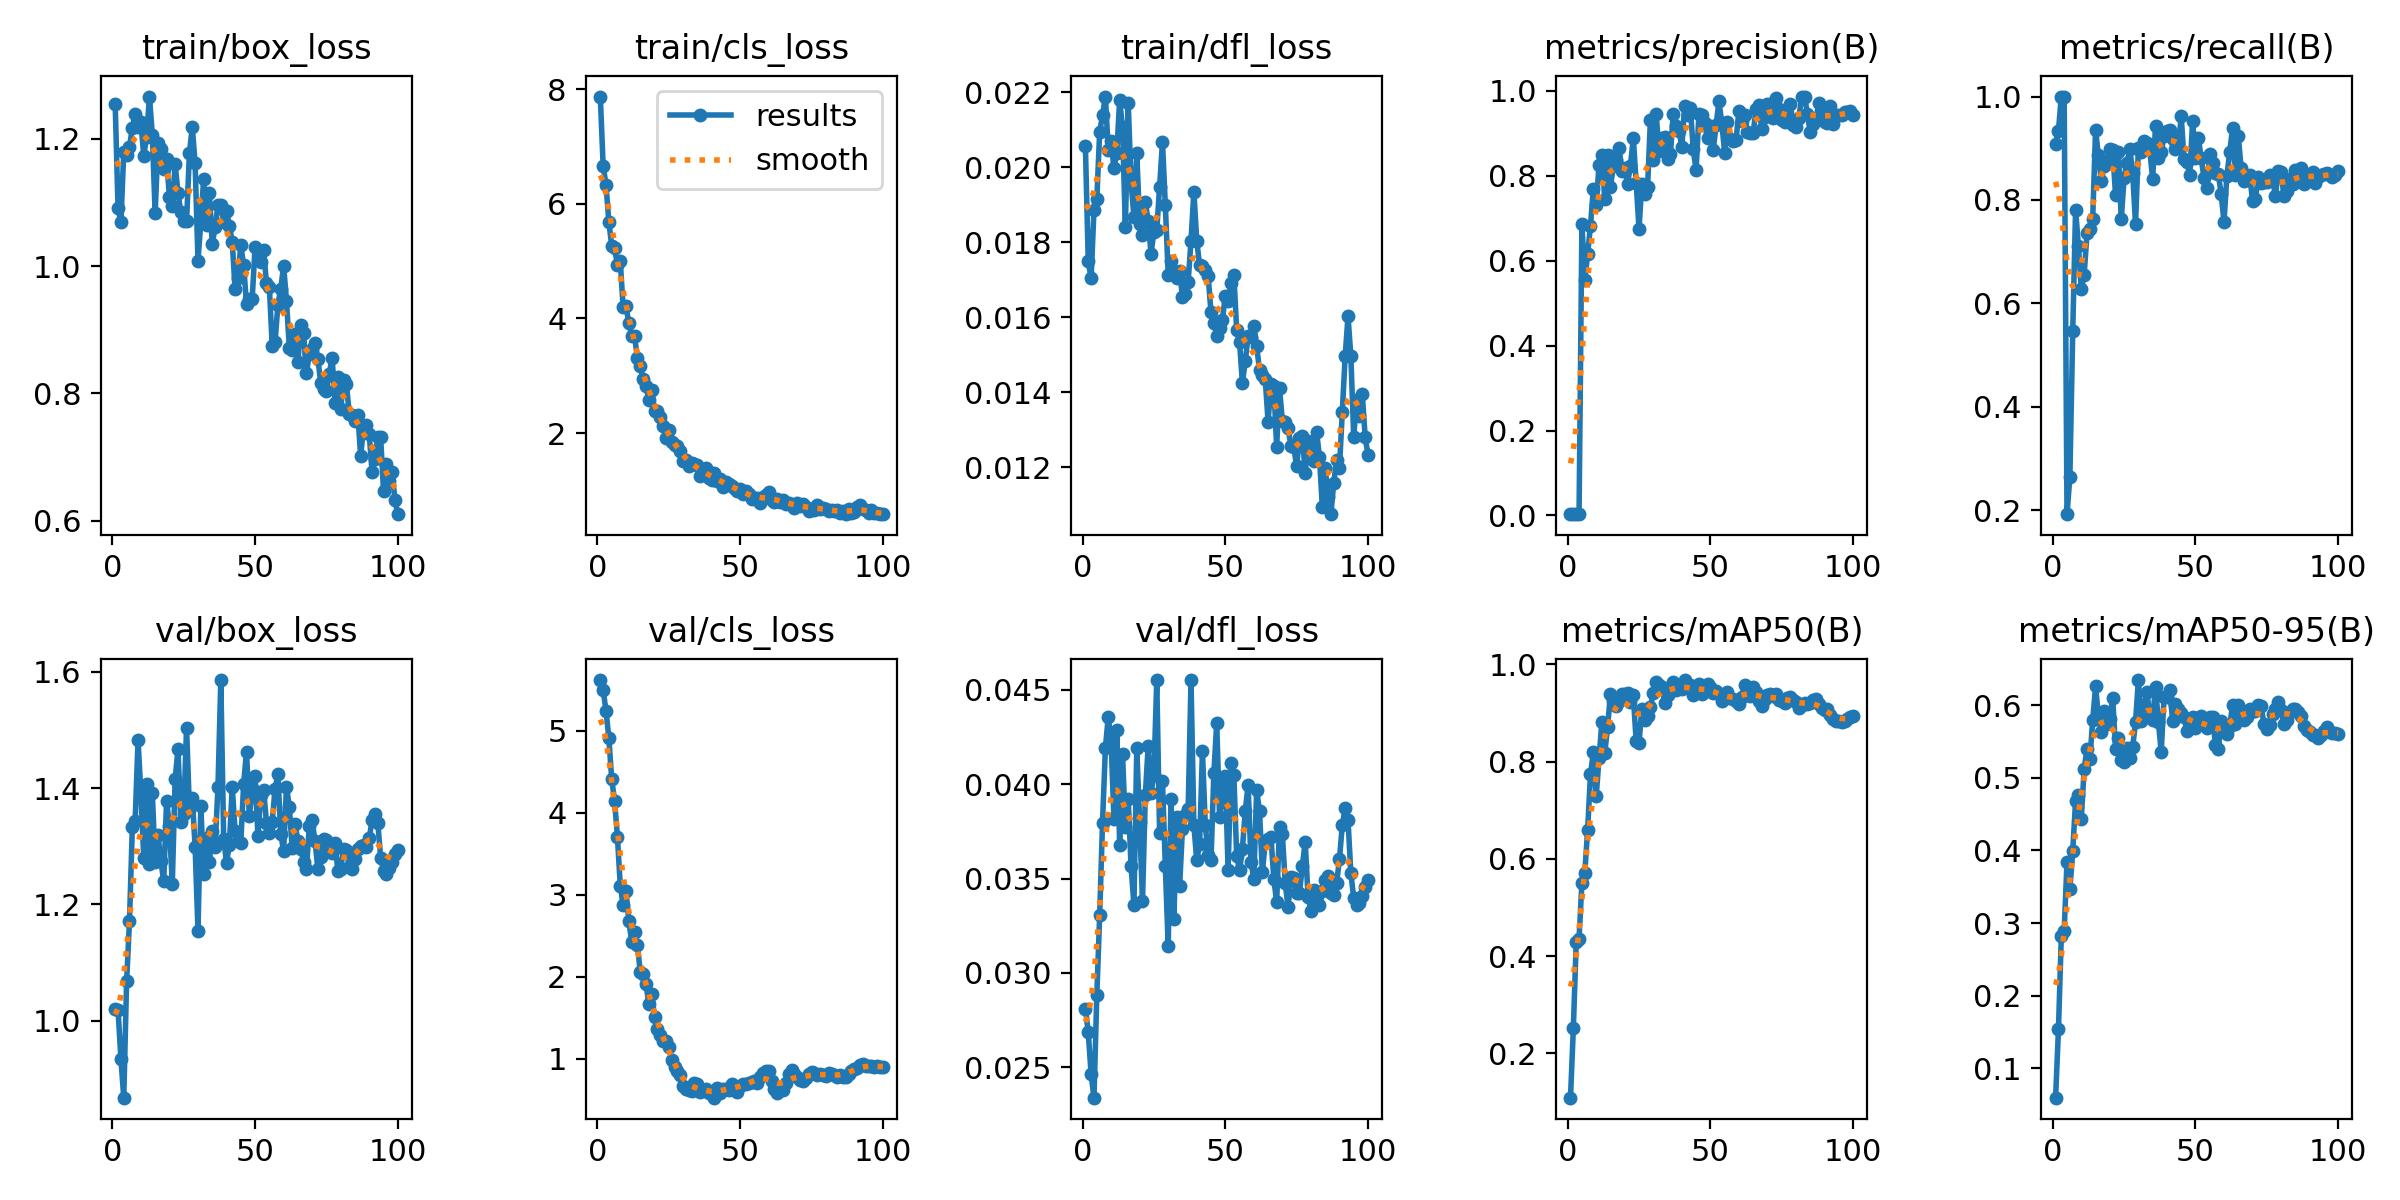

Source data for this figure (header and first rows):
epoch, time, train/box_loss, train/cls_loss, train/dfl_loss, metrics/precision(B), metrics/recall(B), metrics/mAP50(B), metrics/mAP50-95(B), val/box_loss, val/cls_loss, val/dfl_loss, lr/pg0, lr/pg1, lr/pg2
1, 11.37, 1.254, 7.869, 0.02057, 0.0031, 0.9089, 0.1085, 0.0593, 1.021, 5.618, 0.0281, 0.0001834, 0.0001834, 0.0001834
2, 13.48, 1.091, 6.656, 0.01749, 0.0033, 0.9342, 0.2515, 0.1533, 1.019, 5.492, 0.02686, 0.0003796, 0.0003796, 0.0003796
3, 15.61, 1.069, 6.331, 0.01704, 0.00358, 1, 0.4282, 0.2816, 0.9343, 5.246, 0.02463, 0.0005719, 0.0005719, 0.0005719
4, 17.68, 1.179, 5.682, 0.01886, 0.00395, 1, 0.436, 0.2886, 0.8675, 4.907, 0.02339, 0.0007602, 0.0007602, 0.0007602
5, 19.79, 1.174, 5.265, 0.01915, 0.6868, 0.1925, 0.5511, 0.3846, 1.068, 4.409, 0.02882, 0.0009446, 0.0009446, 0.0009446
6, 21.88, 1.187, 5.232, 0.02095, 0.5536, 0.2648, 0.57, 0.3462, 1.171, 4.146, 0.03305, 0.001125, 0.001125, 0.001125
7, 24.04, 1.217, 4.931, 0.02139, 0.6155, 0.5459, 0.6593, 0.399, 1.332, 3.708, 0.03797, 0.001301, 0.001301, 0.001301
8, 26.12, 1.239, 4.992, 0.02189, 0.6824, 0.7811, 0.7739, 0.4683, 1.344, 3.109, 0.0419, 0.001474, 0.001474, 0.001474
9, 28.23, 1.218, 4.193, 0.02047, 0.7696, 0.7103, 0.8195, 0.4762, 1.483, 2.87, 0.04358, 0.001535, 0.001535, 0.001535
10, 30.34, 1.226, 4.211, 0.0207, 0.7298, 0.628, 0.7291, 0.4434, 1.391, 3.04, 0.04226, 0.001518, 0.001518, 0.001518
11, 32.61, 1.173, 3.921, 0.01998, 0.8252, 0.6553, 0.807, 0.5124, 1.28, 2.677, 0.03818, 0.001502, 0.001502, 0.001502
12, 35.04, 1.203, 3.693, 0.02039, 0.8487, 0.7353, 0.8823, 0.5394, 1.407, 2.429, 0.04286, 0.001485, 0.001485, 0.001485
13, 37.25, 1.266, 3.694, 0.0218, 0.7454, 0.7439, 0.8176, 0.5255, 1.27, 2.548, 0.0368, 0.001469, 0.001469, 0.001469
14, 39.53, 1.207, 3.307, 0.02107, 0.8477, 0.7639, 0.8717, 0.5792, 1.392, 2.389, 0.04161, 0.001452, 0.001452, 0.001452
15, 41.71, 1.083, 3.165, 0.01841, 0.7731, 0.9352, 0.9399, 0.6261, 1.273, 2.056, 0.03775, 0.001436, 0.001436, 0.001436
16, 43.87, 1.193, 2.941, 0.02172, 0.8222, 0.8863, 0.9246, 0.585, 1.319, 2.028, 0.03921, 0.001419, 0.001419, 0.001419
17, 46.12, 1.184, 2.829, 0.0196, 0.8375, 0.8361, 0.9149, 0.5633, 1.275, 1.914, 0.03564, 0.001403, 0.001403, 0.001403
18, 48.42, 1.153, 2.582, 0.01869, 0.8645, 0.865, 0.9257, 0.5925, 1.24, 1.667, 0.03362, 0.001386, 0.001386, 0.001386
19, 50.77, 1.168, 2.746, 0.02039, 0.8106, 0.8761, 0.9389, 0.5745, 1.378, 1.789, 0.0419, 0.00137, 0.00137, 0.00137
20, 52.94, 1.108, 2.386, 0.01848, 0.8188, 0.8986, 0.9401, 0.5817, 1.335, 1.509, 0.03802, 0.001353, 0.001353, 0.001353
21, 54.99, 1.095, 2.377, 0.01821, 0.7812, 0.896, 0.9413, 0.6098, 1.236, 1.359, 0.03383, 0.001337, 0.001337, 0.001337
22, 57.22, 1.16, 2.275, 0.01908, 0.8234, 0.8093, 0.9235, 0.5402, 1.416, 1.287, 0.03944, 0.00132, 0.00132, 0.00132
23, 59.45, 1.115, 2.123, 0.01856, 0.8887, 0.8933, 0.9369, 0.555, 1.468, 1.21, 0.04204, 0.001304, 0.001304, 0.001304
24, 61.87, 1.085, 1.917, 0.0177, 0.7835, 0.7625, 0.8422, 0.524, 1.341, 1.22, 0.03954, 0.001287, 0.001287, 0.001287
25, 64.19, 1.07, 2.059, 0.01828, 0.6749, 0.8431, 0.8387, 0.5215, 1.355, 1.145, 0.0405, 0.001271, 0.001271, 0.001271
26, 66.5, 1.07, 1.843, 0.01833, 0.7805, 0.8723, 0.9085, 0.5416, 1.504, 0.9826, 0.04552, 0.001254, 0.001254, 0.001254
27, 68.91, 1.177, 1.79, 0.01949, 0.7569, 0.8991, 0.8852, 0.5271, 1.363, 0.8946, 0.03739, 0.001238, 0.001238, 0.001238
28, 71.24, 1.219, 1.776, 0.02068, 0.7721, 0.8519, 0.8932, 0.5427, 1.384, 0.844, 0.04017, 0.001221, 0.001221, 0.001221
29, 73.42, 1.161, 1.693, 0.01899, 0.9319, 0.7539, 0.9134, 0.5766, 1.299, 0.8071, 0.03566, 0.001205, 0.001205, 0.001205
30, 75.49, 1.009, 1.516, 0.01714, 0.8365, 0.9003, 0.9407, 0.6348, 1.155, 0.6731, 0.03143, 0.001188, 0.001188, 0.001188
31, 77.6, 1.069, 1.533, 0.0175, 0.9454, 0.8932, 0.963, 0.5782, 1.369, 0.6351, 0.03922, 0.001172, 0.001172, 0.001172
32, 79.72, 1.138, 1.423, 0.01723, 0.8573, 0.9145, 0.9578, 0.6003, 1.253, 0.6159, 0.03287, 0.001155, 0.001155, 0.001155
33, 81.79, 1.064, 1.483, 0.01704, 0.8879, 0.9102, 0.9546, 0.6181, 1.315, 0.6065, 0.03828, 0.001139, 0.001139, 0.001139
34, 83.85, 1.114, 1.461, 0.01724, 0.8905, 0.8957, 0.9216, 0.5838, 1.273, 0.6995, 0.03459, 0.001122, 0.001122, 0.001122
35, 85.94, 1.035, 1.441, 0.01655, 0.8399, 0.8408, 0.9382, 0.5803, 1.326, 0.6913, 0.03764, 0.001106, 0.001106, 0.001106
36, 88.04, 1.061, 1.249, 0.01663, 0.8507, 0.9424, 0.9523, 0.6258, 1.3, 0.594, 0.03837, 0.001089, 0.001089, 0.001089
37, 90.27, 1.095, 1.316, 0.01695, 0.9454, 0.8806, 0.9633, 0.5773, 1.401, 0.6173, 0.03868, 0.001073, 0.001073, 0.001073
38, 92.59, 1.096, 1.388, 0.01805, 0.9163, 0.8937, 0.9478, 0.536, 1.586, 0.6296, 0.0455, 0.001056, 0.001056, 0.001056
39, 94.93, 1.069, 1.212, 0.01935, 0.906, 0.923, 0.9533, 0.6114, 1.313, 0.5855, 0.03784, 0.00104, 0.00104, 0.00104
40, 97.31, 1.086, 1.179, 0.01805, 0.8676, 0.9343, 0.949, 0.6115, 1.271, 0.5751, 0.03598, 0.001023, 0.001023, 0.001023
41, 99.58, 1.063, 1.312, 0.01739, 0.9638, 0.9361, 0.968, 0.6205, 1.303, 0.5247, 0.03681, 0.001007, 0.001007, 0.001007
42, 101.9, 1.038, 1.17, 0.01736, 0.9429, 0.9179, 0.9557, 0.5788, 1.403, 0.6416, 0.04174, 0.0009904, 0.0009904, 0.0009904
43, 104.1, 0.964, 1.204, 0.01725, 0.9598, 0.8988, 0.9574, 0.6018, 1.326, 0.5838, 0.03785, 0.0009739, 0.0009739, 0.0009739
44, 106.4, 0.9809, 1.056, 0.0171, 0.8618, 0.903, 0.9365, 0.5955, 1.31, 0.6326, 0.03623, 0.0009574, 0.0009574, 0.0009574
45, 108.7, 1.033, 1.146, 0.01614, 0.8126, 0.9615, 0.9408, 0.5896, 1.306, 0.6356, 0.03598, 0.0009409, 0.0009409, 0.0009409
46, 110.9, 1.001, 1.108, 0.01586, 0.9461, 0.8791, 0.9606, 0.5838, 1.407, 0.6203, 0.04058, 0.0009244, 0.0009244, 0.0009244
47, 113, 0.9398, 1.084, 0.01551, 0.9418, 0.8732, 0.9389, 0.5646, 1.463, 0.6904, 0.04322, 0.0009078, 0.0009078, 0.0009078
48, 115.3, 0.9484, 1.039, 0.01571, 0.9227, 0.8479, 0.9503, 0.5794, 1.351, 0.6197, 0.03826, 0.0008913, 0.0008913, 0.0008913
49, 117.6, 0.949, 0.985, 0.01593, 0.8873, 0.9534, 0.9606, 0.5841, 1.4, 0.5921, 0.03946, 0.0008748, 0.0008748, 0.0008748
50, 119.9, 1.03, 1.022, 0.01658, 0.9167, 0.8808, 0.953, 0.5681, 1.421, 0.6672, 0.04046, 0.0008583, 0.0008583, 0.0008583
51, 122.2, 1.025, 0.9301, 0.01643, 0.8601, 0.9206, 0.9414, 0.575, 1.318, 0.6946, 0.03545, 0.0008418, 0.0008418, 0.0008418
52, 124.5, 1.006, 0.9982, 0.01691, 0.918, 0.8803, 0.9458, 0.5848, 1.388, 0.6965, 0.04115, 0.0008253, 0.0008253, 0.0008253
53, 126.5, 1.024, 0.9442, 0.01713, 0.975, 0.8428, 0.9392, 0.5734, 1.397, 0.7081, 0.04051, 0.0008088, 0.0008088, 0.0008088
54, 128.6, 0.9732, 0.8505, 0.01566, 0.924, 0.8224, 0.924, 0.5694, 1.341, 0.7186, 0.03618, 0.0007923, 0.0007923, 0.0007923
55, 130.7, 0.9674, 0.8748, 0.01534, 0.8539, 0.8886, 0.9332, 0.5837, 1.323, 0.7228, 0.03544, 0.0007758, 0.0007758, 0.0007758
56, 132.7, 0.8751, 0.8598, 0.01426, 0.927, 0.8713, 0.9432, 0.5844, 1.342, 0.6987, 0.03658, 0.0007593, 0.0007593, 0.0007593
57, 134.8, 0.88, 0.7729, 0.01483, 0.8855, 0.8526, 0.9304, 0.545, 1.399, 0.7726, 0.03859, 0.0007428, 0.0007428, 0.0007428
58, 136.9, 0.9395, 0.8778, 0.0155, 0.8811, 0.85, 0.9292, 0.5398, 1.424, 0.8311, 0.03995, 0.0007263, 0.0007263, 0.0007263
59, 138.9, 0.9644, 0.921, 0.01548, 0.8841, 0.8113, 0.9245, 0.5782, 1.321, 0.8528, 0.0359, 0.0007098, 0.0007098, 0.0007098
60, 141, 1.001, 0.9732, 0.01578, 0.9525, 0.7577, 0.9185, 0.5735, 1.292, 0.8514, 0.03499, 0.0006933, 0.0006933, 0.0006933
... 40 more rows
